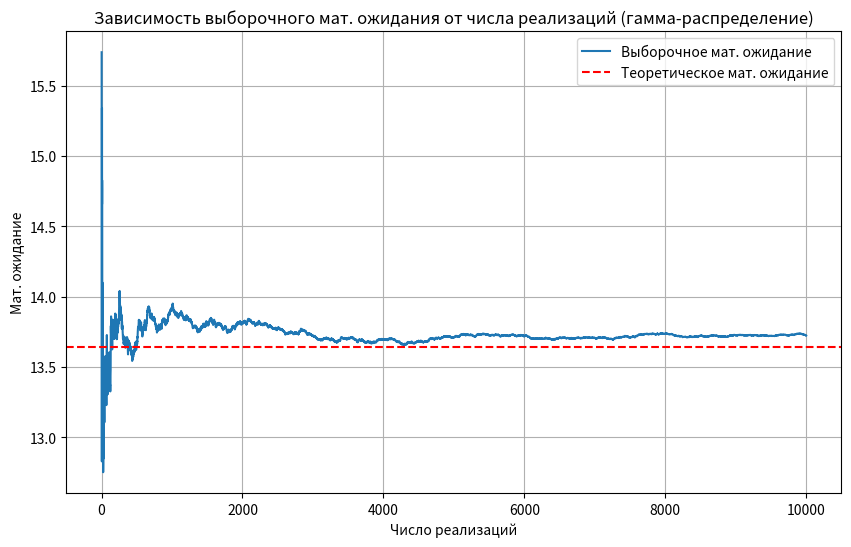
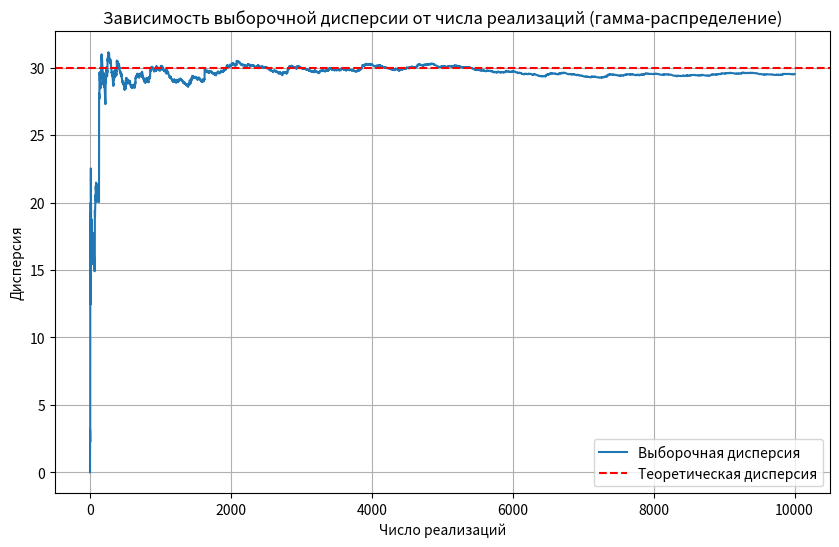
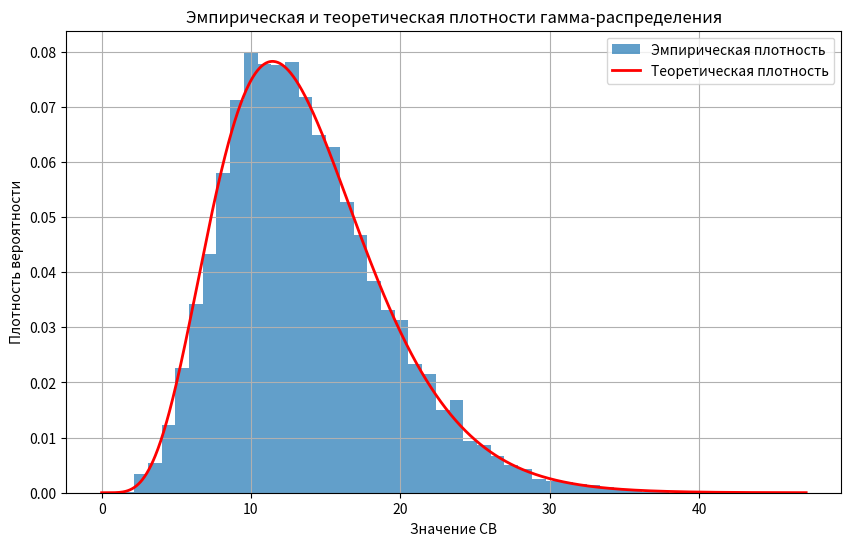
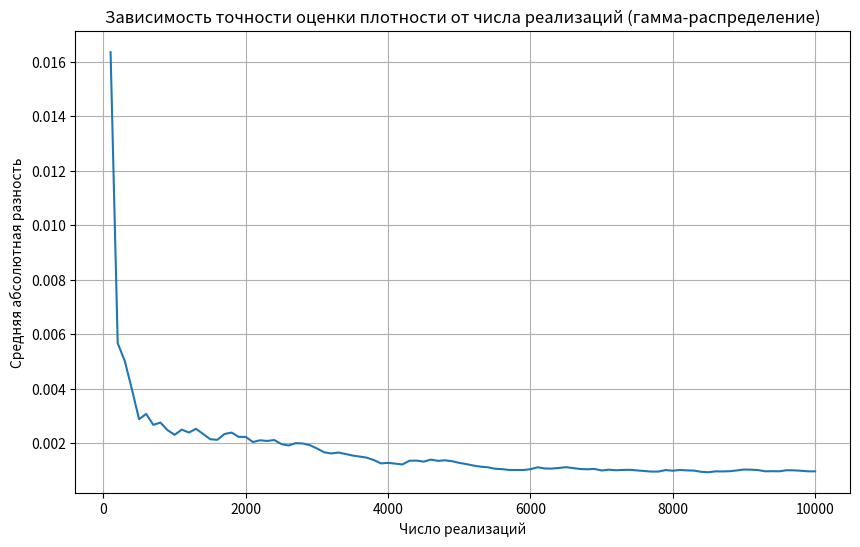

These charts were generated, in order, by the following Python code:
import matplotlib.pyplot as plt
import numpy as np
import math

# Параметры распределения
b = 2.2
c = 6.2

# Теоретические значения
m_theory = c * b # Мат. Ожидание
D_theory = c * b**2 # Дисперсия

print(f"Теоретическое мат. ожидание: {m_theory:.3f}")
print(f"Теоретическая дисперсия: {D_theory:.3f}")

# Генерация одной случайной величины гамма-распределения
def generate_gamma(b, c):
    return np.random.gamma(shape=c, scale=b)

# Плотность гамма-распределения в точке x
def gamma_pdf(x, b, c):
    # Формула плотности: f(x) = (x^(c - 1) * exp(-x / b)) / (b^c * Γ(c))
    # x - точка, в которой вычисляется плотность
    # b - параметр масштаба, c - параметр формы
    if x < 0:
        return 0.0
    return (x**(c-1) * np.exp(-x/b)) / (b**c * math.gamma(c))

# Генерация данных для анализа
np.random.seed(42)  # для воспроизводимости результатов
n_max = 10000 # объем выборки для анализа
n_values = np.arange(1, n_max + 1)

# Генерация всех значений сразу
all_samples = np.array([generate_gamma(b, c) for _ in range(n_max)])

# Расчет накапливающихся статистик
cumulative_mean = np.cumsum(all_samples) / n_values # выборочное мат. ожидание (среднее)
cumulative_var  = np.cumsum((all_samples - cumulative_mean)**2) / np.maximum(n_values - 1, 1) # выборочная дисперсия как функция от числа реализаций

# Задание 1: График выборочного мат. ожидания
plt.figure(figsize=(10, 6))
plt.plot(n_values, cumulative_mean, label='Выборочное мат. ожидание')
plt.axhline(y=m_theory, color='r', linestyle='--', label='Теоретическое мат. ожидание')
plt.xlabel('Число реализаций')
plt.ylabel('Мат. ожидание')
plt.title('Зависимость выборочного мат. ожидания от числа реализаций (гамма-распределение)')
plt.legend()
plt.grid(True)
plt.show()

# Задание 2: График выборочной дисперсии
plt.figure(figsize=(10, 6))
plt.plot(n_values, cumulative_var, label='Выборочная дисперсия')
plt.axhline(y=D_theory, color='r', linestyle='--', label='Теоретическая дисперсия')
plt.xlabel('Число реализаций')
plt.ylabel('Дисперсия')
plt.title('Зависимость выборочной дисперсии от числа реализаций (гамма-распределение)')
plt.legend()
plt.grid(True)
plt.show()

# Задание 3: Гистограмма и плотность распределения
plt.figure(figsize=(10, 6))
n_bins = 50
counts, bin_edges, _ = plt.hist(all_samples, bins=n_bins, density=True,
                               alpha=0.7, label='Эмпирическая плотность')

# Теоретическая плотность
x = np.linspace(0, max(all_samples), 1000) # 1000 точек от 0 до максимума выборки
pdf_values = [gamma_pdf(x_i, b, c) for x_i in x] # вычисление плотности в каждой точке
plt.plot(x, pdf_values, 'r-', linewidth=2, label='Теоретическая плотность')

plt.xlabel('Значение СВ')
plt.ylabel('Плотность вероятности')
plt.title('Эмпирическая и теоретическая плотности гамма-распределения')
plt.legend()
plt.grid(True)
plt.show()

# Расчет средней абсолютной разности эмпирических и теоретических значений
def calculate_mean_abs_diff(samples, b, c, n_bins=50):
    # samples - массив случайных величин
    # b, c - параметры гамма-распределения
    # n_bins - количество интервалов гистограммы
    hist, bin_edges = np.histogram(samples, bins=n_bins, density=True) # гистограмма с нормировкой
    bin_centers = (bin_edges[:-1] + bin_edges[1:]) / 2 # центры интервалов гистограммы
    theoretical_pdf = np.array([gamma_pdf(x, b, c) for x in bin_centers]) # теоретическая плотность в центрах
    return np.mean(np.abs(hist - theoretical_pdf)) # средняя абсолютная разность (MAD)

# График зависимости средней абсолютной разности
mad_values = [] # список для хранения значений средней абсолютной разности
for n in range(100, n_max + 1, 100):
    mad = calculate_mean_abs_diff(all_samples[:n], b, c) # берём первые n элементов
    mad_values.append(mad)

plt.figure(figsize=(10, 6))
plt.plot(range(100, n_max + 1, 100), mad_values)
plt.xlabel('Число реализаций')
plt.ylabel('Средняя абсолютная разность')
plt.title('Зависимость точности оценки плотности от числа реализаций (гамма-распределение)')
plt.grid(True)
plt.show()
